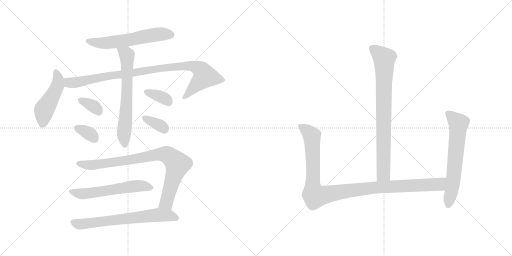
t = 0.00 s
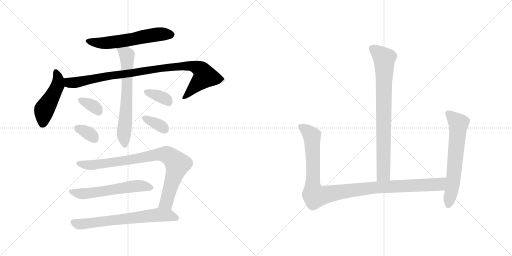
t = 2.12 s
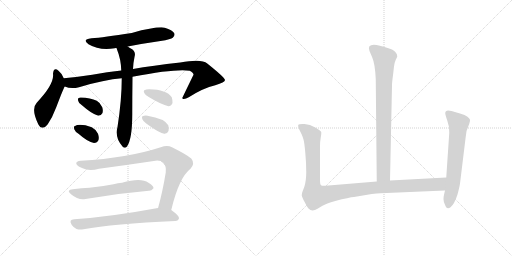
t = 4.24 s
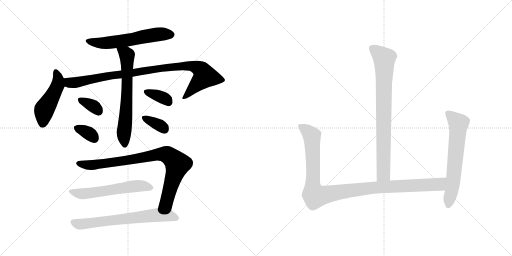
t = 6.36 s
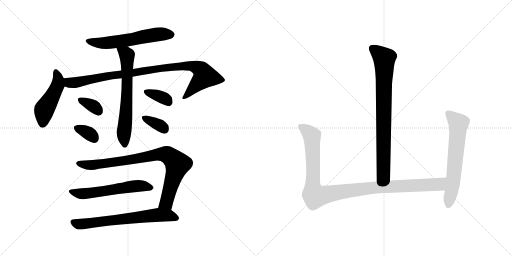
t = 8.48 s
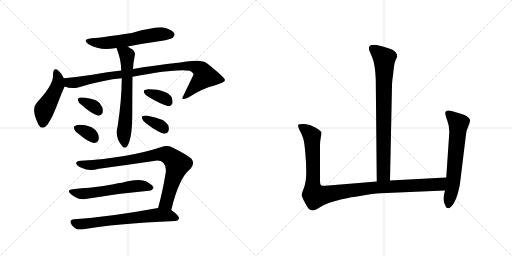
t = 10.60 s

The animated SVG that drew these frames (rendered in a browser with its animation timeline set to each time). Animation: 14 CSS @keyframes rules; one cycle of 10.60 s.

<svg version="1.1" viewBox="0 0 2048 1024" xmlns="http://www.w3.org/2000/svg">
  <g stroke="lightgray" stroke-dasharray="1,1" stroke-width="1" transform="scale(4, 4)">
    <line x1="0" y1="0" x2="256" y2="256"></line>
    <line x1="256" y1="0" x2="0" y2="256"></line>
    <line x1="128" y1="0" x2="128" y2="256"></line>
    <line x1="0" y1="128" x2="256" y2="128"></line>
    <line x1="256" y1="0" x2="512" y2="256"></line>
    <line x1="512" y1="0" x2="256" y2="256"></line>
    <line x1="384" y1="0" x2="384" y2="256"></line>
    <line x1="256" y1="128" x2="512" y2="128"></line>
  </g>
<g transform="scale(1, -1) translate(0, -850)">
   <style type="text/css">
    @keyframes keyframes0 {
      from {
       stroke: black;
       stroke-dashoffset: 586;
       stroke-width: 128;
       }
       66% {
       animation-timing-function: step-end;
       stroke: black;
       stroke-dashoffset: 0;
       stroke-width: 128;
       }
       to {
       stroke: black;
       stroke-width: 1024;
       }
       }
       #make-me-a-hanzi-animation-0 {
         animation: keyframes0 0.726888s both;
         animation-delay: 0.000000s;
         animation-timing-function: linear;
       }
    @keyframes keyframes1 {
      from {
       stroke: black;
       stroke-dashoffset: 475;
       stroke-width: 128;
       }
       61% {
       animation-timing-function: step-end;
       stroke: black;
       stroke-dashoffset: 0;
       stroke-width: 128;
       }
       to {
       stroke: black;
       stroke-width: 1024;
       }
       }
       #make-me-a-hanzi-animation-1 {
         animation: keyframes1 0.636556s both;
         animation-delay: 0.726888s;
         animation-timing-function: linear;
       }
    @keyframes keyframes2 {
      from {
       stroke: black;
       stroke-dashoffset: 958;
       stroke-width: 128;
       }
       76% {
       animation-timing-function: step-end;
       stroke: black;
       stroke-dashoffset: 0;
       stroke-width: 128;
       }
       to {
       stroke: black;
       stroke-width: 1024;
       }
       }
       #make-me-a-hanzi-animation-2 {
         animation: keyframes2 1.029622s both;
         animation-delay: 1.363444s;
         animation-timing-function: linear;
       }
    @keyframes keyframes3 {
      from {
       stroke: black;
       stroke-dashoffset: 658;
       stroke-width: 128;
       }
       68% {
       animation-timing-function: step-end;
       stroke: black;
       stroke-dashoffset: 0;
       stroke-width: 128;
       }
       to {
       stroke: black;
       stroke-width: 1024;
       }
       }
       #make-me-a-hanzi-animation-3 {
         animation: keyframes3 0.785482s both;
         animation-delay: 2.393066s;
         animation-timing-function: linear;
       }
    @keyframes keyframes4 {
      from {
       stroke: black;
       stroke-dashoffset: 344;
       stroke-width: 128;
       }
       53% {
       animation-timing-function: step-end;
       stroke: black;
       stroke-dashoffset: 0;
       stroke-width: 128;
       }
       to {
       stroke: black;
       stroke-width: 1024;
       }
       }
       #make-me-a-hanzi-animation-4 {
         animation: keyframes4 0.529948s both;
         animation-delay: 3.178548s;
         animation-timing-function: linear;
       }
    @keyframes keyframes5 {
      from {
       stroke: black;
       stroke-dashoffset: 340;
       stroke-width: 128;
       }
       53% {
       animation-timing-function: step-end;
       stroke: black;
       stroke-dashoffset: 0;
       stroke-width: 128;
       }
       to {
       stroke: black;
       stroke-width: 1024;
       }
       }
       #make-me-a-hanzi-animation-5 {
         animation: keyframes5 0.526693s both;
         animation-delay: 3.708496s;
         animation-timing-function: linear;
       }
    @keyframes keyframes6 {
      from {
       stroke: black;
       stroke-dashoffset: 356;
       stroke-width: 128;
       }
       54% {
       animation-timing-function: step-end;
       stroke: black;
       stroke-dashoffset: 0;
       stroke-width: 128;
       }
       to {
       stroke: black;
       stroke-width: 1024;
       }
       }
       #make-me-a-hanzi-animation-6 {
         animation: keyframes6 0.539714s both;
         animation-delay: 4.235189s;
         animation-timing-function: linear;
       }
    @keyframes keyframes7 {
      from {
       stroke: black;
       stroke-dashoffset: 353;
       stroke-width: 128;
       }
       53% {
       animation-timing-function: step-end;
       stroke: black;
       stroke-dashoffset: 0;
       stroke-width: 128;
       }
       to {
       stroke: black;
       stroke-width: 1024;
       }
       }
       #make-me-a-hanzi-animation-7 {
         animation: keyframes7 0.537272s both;
         animation-delay: 4.774903s;
         animation-timing-function: linear;
       }
    @keyframes keyframes8 {
      from {
       stroke: black;
       stroke-dashoffset: 861;
       stroke-width: 128;
       }
       74% {
       animation-timing-function: step-end;
       stroke: black;
       stroke-dashoffset: 0;
       stroke-width: 128;
       }
       to {
       stroke: black;
       stroke-width: 1024;
       }
       }
       #make-me-a-hanzi-animation-8 {
         animation: keyframes8 0.950684s both;
         animation-delay: 5.312175s;
         animation-timing-function: linear;
       }
    @keyframes keyframes9 {
      from {
       stroke: black;
       stroke-dashoffset: 578;
       stroke-width: 128;
       }
       65% {
       animation-timing-function: step-end;
       stroke: black;
       stroke-dashoffset: 0;
       stroke-width: 128;
       }
       to {
       stroke: black;
       stroke-width: 1024;
       }
       }
       #make-me-a-hanzi-animation-9 {
         animation: keyframes9 0.720378s both;
         animation-delay: 6.262859s;
         animation-timing-function: linear;
       }
    @keyframes keyframes10 {
      from {
       stroke: black;
       stroke-dashoffset: 673;
       stroke-width: 128;
       }
       69% {
       animation-timing-function: step-end;
       stroke: black;
       stroke-dashoffset: 0;
       stroke-width: 128;
       }
       to {
       stroke: black;
       stroke-width: 1024;
       }
       }
       #make-me-a-hanzi-animation-10 {
         animation: keyframes10 0.797689s both;
         animation-delay: 6.983237s;
         animation-timing-function: linear;
       }
    @keyframes keyframes11 {
      from {
       stroke: black;
       stroke-dashoffset: 810;
       stroke-width: 128;
       }
       73% {
       animation-timing-function: step-end;
       stroke: black;
       stroke-dashoffset: 0;
       stroke-width: 128;
       }
       to {
       stroke: black;
       stroke-width: 1024;
       }
       }
       #make-me-a-hanzi-animation-11 {
         animation: keyframes11 0.909180s both;
         animation-delay: 7.780926s;
         animation-timing-function: linear;
       }
    @keyframes keyframes12 {
      from {
       stroke: black;
       stroke-dashoffset: 1090;
       stroke-width: 128;
       }
       78% {
       animation-timing-function: step-end;
       stroke: black;
       stroke-dashoffset: 0;
       stroke-width: 128;
       }
       to {
       stroke: black;
       stroke-width: 1024;
       }
       }
       #make-me-a-hanzi-animation-12 {
         animation: keyframes12 1.137044s both;
         animation-delay: 8.690106s;
         animation-timing-function: linear;
       }
    @keyframes keyframes13 {
      from {
       stroke: black;
       stroke-dashoffset: 639;
       stroke-width: 128;
       }
       68% {
       animation-timing-function: step-end;
       stroke: black;
       stroke-dashoffset: 0;
       stroke-width: 128;
       }
       to {
       stroke: black;
       stroke-width: 1024;
       }
       }
       #make-me-a-hanzi-animation-13 {
         animation: keyframes13 0.770020s both;
         animation-delay: 9.827150s;
         animation-timing-function: linear;
       }
</style>
<path d="M 511.0 664.5 Q 572.0 676.5 642.0 686.5 Q 685.0 693.5 691.0 699.5 Q 701.0 708.5 697.0 717.5 Q 690.0 730.5 659.0 739.5 Q 629.0 745.5 527.0 718.5 Q 413.0 700.5 366.0 697.5 Q 326.0 693.5 354.0 673.5 Q 399.0 646.5 459.0 657.5 Q 462.0 658.5 467.0 657.5 L 511.0 664.5 Z" fill="lightgray"></path> 
<path d="M 255.0 537.5 Q 245.0 559.5 234.0 567.5 Q 215.0 583.5 212.0 555.5 Q 218.0 513.5 147.0 439.5 Q 123.0 414.5 153.0 353.5 Q 168.0 325.5 191.0 353.5 Q 210.0 381.5 225.0 421.5 Q 255.0 500.5 259.0 504.5 C 265.0 516.5 265.0 516.5 255.0 537.5 Z" fill="lightgray"></path> 
<path d="M 530.0 543.5 Q 704.0 576.5 759.0 567.5 Q 775.0 558.5 774.0 551.5 Q 752.0 506.5 729.0 458.5 Q 729.0 457.5 731.0 455.5 Q 738.0 451.5 755.0 461.5 Q 813.0 498.5 861.0 509.5 Q 901.0 521.5 900.0 530.5 Q 899.0 540.5 829.0 596.5 Q 807.0 615.5 721.0 600.5 Q 609.0 588.5 532.0 574.5 L 485.0 568.5 Q 430.0 562.5 369.0 551.5 Q 311.0 542.5 255.0 537.5 C 225.0 534.5 230.0 512.5 259.0 504.5 Q 284.0 492.5 316.0 501.5 Q 418.0 532.5 487.0 537.5 L 530.0 543.5 Z" fill="lightgray"></path> 
<path d="M 487.0 537.5 Q 487.0 450.5 470.0 342.5 Q 458.0 300.5 490.0 264.5 Q 499.0 254.5 508.0 264.5 Q 529.0 294.5 529.0 392.5 Q 529.0 467.5 530.0 543.5 L 532.0 574.5 Q 533.0 599.5 538.0 622.5 Q 545.0 644.5 525.0 655.5 Q 518.0 659.5 511.0 664.5 C 486.0 681.5 458.0 686.5 467.0 657.5 Q 467.0 656.5 468.0 652.5 Q 484.0 613.5 485.0 568.5 L 487.0 537.5 Z" fill="lightgray"></path> 
<path d="M 329.0 428.5 Q 366.0 395.5 393.0 387.5 Q 405.0 387.5 410.0 398.5 Q 413.0 408.5 409.0 421.5 Q 402.0 439.5 387.0 447.5 Q 362.0 459.5 323.0 460.5 Q 317.0 460.5 314.0 457.5 Q 310.0 456.5 313.0 446.5 Q 314.0 437.5 329.0 428.5 Z" fill="lightgray"></path> 
<path d="M 314.0 315.5 Q 351.0 282.5 376.0 278.5 Q 389.0 278.5 394.0 290.5 Q 397.0 300.5 392.0 315.5 Q 383.0 333.5 367.0 341.5 Q 319.0 357.5 298.0 345.5 Q 294.0 344.5 297.0 333.5 Q 300.0 324.5 314.0 315.5 Z" fill="lightgray"></path> 
<path d="M 595.0 462.5 Q 646.0 431.5 674.0 425.5 Q 686.0 426.5 690.0 438.5 Q 691.0 448.5 687.0 461.5 Q 666.0 492.5 597.0 493.5 Q 584.0 493.5 577.0 489.5 Q 573.0 486.5 577.0 478.5 Q 581.0 469.5 595.0 462.5 Z" fill="lightgray"></path> 
<path d="M 585.0 356.5 Q 633.0 320.5 657.0 315.5 Q 669.0 314.5 674.0 326.5 Q 677.0 336.5 673.0 349.5 Q 658.0 376.5 590.0 387.5 Q 577.0 388.5 570.0 385.5 Q 566.0 384.5 569.0 374.5 Q 572.0 365.5 585.0 356.5 Z" fill="lightgray"></path> 
<path d="M 685.0 10.5 Q 716.0 140.5 762.0 175.5 Q 781.0 196.5 765.0 216.5 Q 746.0 232.5 688.0 261.5 Q 669.0 271.5 643.0 261.5 Q 511.0 218.5 323.0 207.5 Q 304.0 206.5 305.0 195.5 Q 308.0 186.5 328.0 178.5 Q 356.0 163.5 396.0 175.5 Q 508.0 190.5 615.0 206.5 Q 643.0 210.5 653.0 199.5 Q 666.0 186.5 663.0 160.5 Q 650.0 81.5 632.0 17.5 C 624.0 -11.5 678.0 -18.5 685.0 10.5 Z" fill="lightgray"></path> 
<path d="M 291.0 93.5 Q 263.0 90.5 284.0 73.5 Q 314.0 48.5 342.0 54.5 Q 465.0 76.5 595.0 87.5 Q 605.0 86.5 614.0 97.5 Q 615.0 107.5 594.0 119.5 Q 564.0 141.5 488.0 119.5 Q 472.0 118.5 454.0 113.5 Q 403.0 103.5 358.0 99.5 Q 327.0 98.5 291.0 93.5 Z" fill="lightgray"></path> 
<path d="M 632.0 17.5 Q 629.0 18.5 626.0 17.5 Q 443.0 -16.5 297.0 -26.5 Q 273.0 -27.5 287.0 -49.5 Q 294.0 -59.5 306.0 -65.5 Q 319.0 -69.5 334.0 -66.5 Q 451.0 -44.5 701.0 -33.5 Q 714.0 -32.5 716.0 -22.5 Q 717.0 -12.5 685.0 10.5 L 632.0 17.5 Z" fill="lightgray"></path> 
<path d="M 1560.0 128.0 L 1568.0 508.0 Q 1568.0 521.0 1572.0 549.0 L 1576.0 584.0 Q 1578.0 600.0 1583.0 611.0 Q 1589.0 622.0 1589.0 624.0 Q 1589.0 640.0 1568.0 652.0 Q 1532.0 666.0 1506.0 670.0 Q 1467.0 675.0 1478.0 646.0 L 1489.0 620.0 Q 1500.0 595.0 1503.0 534.0 L 1507.0 124.0 C 1507.0 94.0 1559.0 98.0 1560.0 128.0 Z" fill="lightgray"></path> 
<path d="M 1280.0 126.0 L 1280.0 266.0 Q 1280.0 284.0 1283.0 300.0 Q 1286.0 316.0 1285.0 322.0 Q 1283.0 327.0 1261.0 340.0 Q 1240.0 353.0 1218.0 354.0 Q 1196.0 355.0 1193.0 351.0 Q 1191.0 347.0 1196.0 334.0 L 1206.0 314.0 Q 1212.0 300.0 1214.0 292.0 Q 1217.0 283.0 1221.0 241.0 Q 1225.0 198.0 1225.0 162.0 Q 1225.0 126.0 1217.0 102.0 L 1209.0 81.0 Q 1207.0 74.0 1207.0 68.0 Q 1208.0 61.0 1219.0 41.0 Q 1230.0 20.0 1234.0 16.0 Q 1248.0 1.0 1270.0 15.0 L 1290.0 27.0 Q 1304.0 35.0 1341.0 46.0 Q 1398.0 61.0 1416.0 62.0 L 1487.0 74.0 Q 1528.0 78.0 1546.0 78.0 L 1780.0 88.0 C 1810.0 89.0 1815.0 142.0 1785.0 140.0 L 1560.0 128.0 L 1507.0 124.0 L 1302.0 107.0 Q 1288.0 106.0 1284.0 109.0 Q 1280.0 112.0 1280.0 126.0 Z" fill="lightgray"></path> 
<path d="M 1780.0 88.0 L 1776.0 71.0 Q 1774.0 63.0 1774.0 53.0 Q 1774.0 42.0 1780.0 31.0 Q 1787.0 9.0 1802.0 21.0 Q 1817.0 32.0 1830.0 72.0 Q 1838.0 102.0 1840.0 116.0 L 1862.0 296.0 Q 1863.0 327.0 1877.0 355.0 Q 1881.0 367.0 1880.0 371.0 Q 1879.0 375.0 1870.0 383.0 Q 1861.0 390.0 1840.0 396.0 L 1806.0 406.0 Q 1781.0 413.0 1781.0 397.0 Q 1781.0 391.0 1789.0 368.0 Q 1798.0 345.0 1797.0 318.0 L 1785.0 140.0 L 1780.0 88.0 Z" fill="lightgray"></path> 
      <clipPath id="make-me-a-hanzi-clip-0">
      <path d="M 511.0 664.5 Q 572.0 676.5 642.0 686.5 Q 685.0 693.5 691.0 699.5 Q 701.0 708.5 697.0 717.5 Q 690.0 730.5 659.0 739.5 Q 629.0 745.5 527.0 718.5 Q 413.0 700.5 366.0 697.5 Q 326.0 693.5 354.0 673.5 Q 399.0 646.5 459.0 657.5 Q 462.0 658.5 467.0 657.5 L 511.0 664.5 Z" fill="lightgray"></path>
      </clipPath>
      <path clip-path="url(#make-me-a-hanzi-clip-0)" d="M 357.0 687.5 L 393.0 678.5 L 447.0 680.5 L 628.0 712.5 L 683.0 712.5 " fill="none" id="make-me-a-hanzi-animation-0" stroke-dasharray="458 916" stroke-linecap="round"></path>

      <clipPath id="make-me-a-hanzi-clip-1">
      <path d="M 255.0 537.5 Q 245.0 559.5 234.0 567.5 Q 215.0 583.5 212.0 555.5 Q 218.0 513.5 147.0 439.5 Q 123.0 414.5 153.0 353.5 Q 168.0 325.5 191.0 353.5 Q 210.0 381.5 225.0 421.5 Q 255.0 500.5 259.0 504.5 C 265.0 516.5 265.0 516.5 255.0 537.5 Z" fill="lightgray"></path>
      </clipPath>
      <path clip-path="url(#make-me-a-hanzi-clip-1)" d="M 223.0 560.5 L 231.0 545.5 L 232.0 518.5 L 211.0 466.5 L 177.0 410.5 L 170.0 357.5 " fill="none" id="make-me-a-hanzi-animation-1" stroke-dasharray="347 694" stroke-linecap="round"></path>

      <clipPath id="make-me-a-hanzi-clip-2">
      <path d="M 530.0 543.5 Q 704.0 576.5 759.0 567.5 Q 775.0 558.5 774.0 551.5 Q 752.0 506.5 729.0 458.5 Q 729.0 457.5 731.0 455.5 Q 738.0 451.5 755.0 461.5 Q 813.0 498.5 861.0 509.5 Q 901.0 521.5 900.0 530.5 Q 899.0 540.5 829.0 596.5 Q 807.0 615.5 721.0 600.5 Q 609.0 588.5 532.0 574.5 L 485.0 568.5 Q 430.0 562.5 369.0 551.5 Q 311.0 542.5 255.0 537.5 C 225.0 534.5 230.0 512.5 259.0 504.5 Q 284.0 492.5 316.0 501.5 Q 418.0 532.5 487.0 537.5 L 530.0 543.5 Z" fill="lightgray"></path>
      </clipPath>
      <path clip-path="url(#make-me-a-hanzi-clip-2)" d="M 263.0 532.5 L 282.0 518.5 L 677.0 582.5 L 758.0 587.5 L 790.0 579.5 L 806.0 568.5 L 819.0 545.5 L 736.0 461.5 " fill="none" id="make-me-a-hanzi-animation-2" stroke-dasharray="830 1660" stroke-linecap="round"></path>

      <clipPath id="make-me-a-hanzi-clip-3">
      <path d="M 487.0 537.5 Q 487.0 450.5 470.0 342.5 Q 458.0 300.5 490.0 264.5 Q 499.0 254.5 508.0 264.5 Q 529.0 294.5 529.0 392.5 Q 529.0 467.5 530.0 543.5 L 532.0 574.5 Q 533.0 599.5 538.0 622.5 Q 545.0 644.5 525.0 655.5 Q 518.0 659.5 511.0 664.5 C 486.0 681.5 458.0 686.5 467.0 657.5 Q 467.0 656.5 468.0 652.5 Q 484.0 613.5 485.0 568.5 L 487.0 537.5 Z" fill="lightgray"></path>
      </clipPath>
      <path clip-path="url(#make-me-a-hanzi-clip-3)" d="M 475.0 656.5 L 508.0 629.5 L 506.0 443.5 L 495.0 312.5 L 499.0 270.5 " fill="none" id="make-me-a-hanzi-animation-3" stroke-dasharray="530 1060" stroke-linecap="round"></path>

      <clipPath id="make-me-a-hanzi-clip-4">
      <path d="M 329.0 428.5 Q 366.0 395.5 393.0 387.5 Q 405.0 387.5 410.0 398.5 Q 413.0 408.5 409.0 421.5 Q 402.0 439.5 387.0 447.5 Q 362.0 459.5 323.0 460.5 Q 317.0 460.5 314.0 457.5 Q 310.0 456.5 313.0 446.5 Q 314.0 437.5 329.0 428.5 Z" fill="lightgray"></path>
      </clipPath>
      <path clip-path="url(#make-me-a-hanzi-clip-4)" d="M 321.0 451.5 L 377.0 423.5 L 394.0 404.5 " fill="none" id="make-me-a-hanzi-animation-4" stroke-dasharray="216 432" stroke-linecap="round"></path>

      <clipPath id="make-me-a-hanzi-clip-5">
      <path d="M 314.0 315.5 Q 351.0 282.5 376.0 278.5 Q 389.0 278.5 394.0 290.5 Q 397.0 300.5 392.0 315.5 Q 383.0 333.5 367.0 341.5 Q 319.0 357.5 298.0 345.5 Q 294.0 344.5 297.0 333.5 Q 300.0 324.5 314.0 315.5 Z" fill="lightgray"></path>
      </clipPath>
      <path clip-path="url(#make-me-a-hanzi-clip-5)" d="M 306.0 338.5 L 351.0 319.5 L 377.0 296.5 " fill="none" id="make-me-a-hanzi-animation-5" stroke-dasharray="212 424" stroke-linecap="round"></path>

      <clipPath id="make-me-a-hanzi-clip-6">
      <path d="M 595.0 462.5 Q 646.0 431.5 674.0 425.5 Q 686.0 426.5 690.0 438.5 Q 691.0 448.5 687.0 461.5 Q 666.0 492.5 597.0 493.5 Q 584.0 493.5 577.0 489.5 Q 573.0 486.5 577.0 478.5 Q 581.0 469.5 595.0 462.5 Z" fill="lightgray"></path>
      </clipPath>
      <path clip-path="url(#make-me-a-hanzi-clip-6)" d="M 584.0 484.5 L 651.0 460.5 L 673.0 442.5 " fill="none" id="make-me-a-hanzi-animation-6" stroke-dasharray="228 456" stroke-linecap="round"></path>

      <clipPath id="make-me-a-hanzi-clip-7">
      <path d="M 585.0 356.5 Q 633.0 320.5 657.0 315.5 Q 669.0 314.5 674.0 326.5 Q 677.0 336.5 673.0 349.5 Q 658.0 376.5 590.0 387.5 Q 577.0 388.5 570.0 385.5 Q 566.0 384.5 569.0 374.5 Q 572.0 365.5 585.0 356.5 Z" fill="lightgray"></path>
      </clipPath>
      <path clip-path="url(#make-me-a-hanzi-clip-7)" d="M 576.0 379.5 L 647.0 344.5 L 659.0 331.5 " fill="none" id="make-me-a-hanzi-animation-7" stroke-dasharray="225 450" stroke-linecap="round"></path>

      <clipPath id="make-me-a-hanzi-clip-8">
      <path d="M 685.0 10.5 Q 716.0 140.5 762.0 175.5 Q 781.0 196.5 765.0 216.5 Q 746.0 232.5 688.0 261.5 Q 669.0 271.5 643.0 261.5 Q 511.0 218.5 323.0 207.5 Q 304.0 206.5 305.0 195.5 Q 308.0 186.5 328.0 178.5 Q 356.0 163.5 396.0 175.5 Q 508.0 190.5 615.0 206.5 Q 643.0 210.5 653.0 199.5 Q 666.0 186.5 663.0 160.5 Q 650.0 81.5 632.0 17.5 C 624.0 -11.5 678.0 -18.5 685.0 10.5 Z" fill="lightgray"></path>
      </clipPath>
      <path clip-path="url(#make-me-a-hanzi-clip-8)" d="M 315.0 196.5 L 371.0 190.5 L 631.0 232.5 L 670.0 230.5 L 710.0 193.5 L 665.0 39.5 L 639.0 22.5 " fill="none" id="make-me-a-hanzi-animation-8" stroke-dasharray="733 1466" stroke-linecap="round"></path>

      <clipPath id="make-me-a-hanzi-clip-9">
      <path d="M 291.0 93.5 Q 263.0 90.5 284.0 73.5 Q 314.0 48.5 342.0 54.5 Q 465.0 76.5 595.0 87.5 Q 605.0 86.5 614.0 97.5 Q 615.0 107.5 594.0 119.5 Q 564.0 141.5 488.0 119.5 Q 472.0 118.5 454.0 113.5 Q 403.0 103.5 358.0 99.5 Q 327.0 98.5 291.0 93.5 Z" fill="lightgray"></path>
      </clipPath>
      <path clip-path="url(#make-me-a-hanzi-clip-9)" d="M 286.0 84.5 L 333.0 75.5 L 536.0 105.5 L 564.0 107.5 L 604.0 99.5 " fill="none" id="make-me-a-hanzi-animation-9" stroke-dasharray="450 900" stroke-linecap="round"></path>

      <clipPath id="make-me-a-hanzi-clip-10">
      <path d="M 632.0 17.5 Q 629.0 18.5 626.0 17.5 Q 443.0 -16.5 297.0 -26.5 Q 273.0 -27.5 287.0 -49.5 Q 294.0 -59.5 306.0 -65.5 Q 319.0 -69.5 334.0 -66.5 Q 451.0 -44.5 701.0 -33.5 Q 714.0 -32.5 716.0 -22.5 Q 717.0 -12.5 685.0 10.5 L 632.0 17.5 Z" fill="lightgray"></path>
      </clipPath>
      <path clip-path="url(#make-me-a-hanzi-clip-10)" d="M 294.0 -38.5 L 325.0 -46.5 L 622.0 -9.5 L 682.0 -11.5 L 706.0 -21.5 " fill="none" id="make-me-a-hanzi-animation-10" stroke-dasharray="545 1090" stroke-linecap="round"></path>

      <clipPath id="make-me-a-hanzi-clip-11">
      <path d="M 1560.0 128.0 L 1568.0 508.0 Q 1568.0 521.0 1572.0 549.0 L 1576.0 584.0 Q 1578.0 600.0 1583.0 611.0 Q 1589.0 622.0 1589.0 624.0 Q 1589.0 640.0 1568.0 652.0 Q 1532.0 666.0 1506.0 670.0 Q 1467.0 675.0 1478.0 646.0 L 1489.0 620.0 Q 1500.0 595.0 1503.0 534.0 L 1507.0 124.0 C 1507.0 94.0 1559.0 98.0 1560.0 128.0 Z" fill="lightgray"></path>
      </clipPath>
      <path clip-path="url(#make-me-a-hanzi-clip-11)" d="M 1490.0 655.0 L 1537.0 616.0 L 1534.0 153.0 L 1513.0 132.0 " fill="none" id="make-me-a-hanzi-animation-11" stroke-dasharray="682 1364" stroke-linecap="round"></path>

      <clipPath id="make-me-a-hanzi-clip-12">
      <path d="M 1280.0 126.0 L 1280.0 266.0 Q 1280.0 284.0 1283.0 300.0 Q 1286.0 316.0 1285.0 322.0 Q 1283.0 327.0 1261.0 340.0 Q 1240.0 353.0 1218.0 354.0 Q 1196.0 355.0 1193.0 351.0 Q 1191.0 347.0 1196.0 334.0 L 1206.0 314.0 Q 1212.0 300.0 1214.0 292.0 Q 1217.0 283.0 1221.0 241.0 Q 1225.0 198.0 1225.0 162.0 Q 1225.0 126.0 1217.0 102.0 L 1209.0 81.0 Q 1207.0 74.0 1207.0 68.0 Q 1208.0 61.0 1219.0 41.0 Q 1230.0 20.0 1234.0 16.0 Q 1248.0 1.0 1270.0 15.0 L 1290.0 27.0 Q 1304.0 35.0 1341.0 46.0 Q 1398.0 61.0 1416.0 62.0 L 1487.0 74.0 Q 1528.0 78.0 1546.0 78.0 L 1780.0 88.0 C 1810.0 89.0 1815.0 142.0 1785.0 140.0 L 1560.0 128.0 L 1507.0 124.0 L 1302.0 107.0 Q 1288.0 106.0 1284.0 109.0 Q 1280.0 112.0 1280.0 126.0 Z" fill="lightgray"></path>
      </clipPath>
      <path clip-path="url(#make-me-a-hanzi-clip-12)" d="M 1199.0 348.0 L 1232.0 324.0 L 1248.0 300.0 L 1251.0 100.0 L 1261.0 66.0 L 1485.0 99.0 L 1756.0 112.0 L 1778.0 134.0 " fill="none" id="make-me-a-hanzi-animation-12" stroke-dasharray="962 1924" stroke-linecap="round"></path>

      <clipPath id="make-me-a-hanzi-clip-13">
      <path d="M 1780.0 88.0 L 1776.0 71.0 Q 1774.0 63.0 1774.0 53.0 Q 1774.0 42.0 1780.0 31.0 Q 1787.0 9.0 1802.0 21.0 Q 1817.0 32.0 1830.0 72.0 Q 1838.0 102.0 1840.0 116.0 L 1862.0 296.0 Q 1863.0 327.0 1877.0 355.0 Q 1881.0 367.0 1880.0 371.0 Q 1879.0 375.0 1870.0 383.0 Q 1861.0 390.0 1840.0 396.0 L 1806.0 406.0 Q 1781.0 413.0 1781.0 397.0 Q 1781.0 391.0 1789.0 368.0 Q 1798.0 345.0 1797.0 318.0 L 1785.0 140.0 L 1780.0 88.0 Z" fill="lightgray"></path>
      </clipPath>
      <path clip-path="url(#make-me-a-hanzi-clip-13)" d="M 1796.0 395.0 L 1834.0 356.0 L 1813.0 127.0 L 1793.0 30.0 " fill="none" id="make-me-a-hanzi-animation-13" stroke-dasharray="511 1022" stroke-linecap="round"></path>

</g>
</svg>
